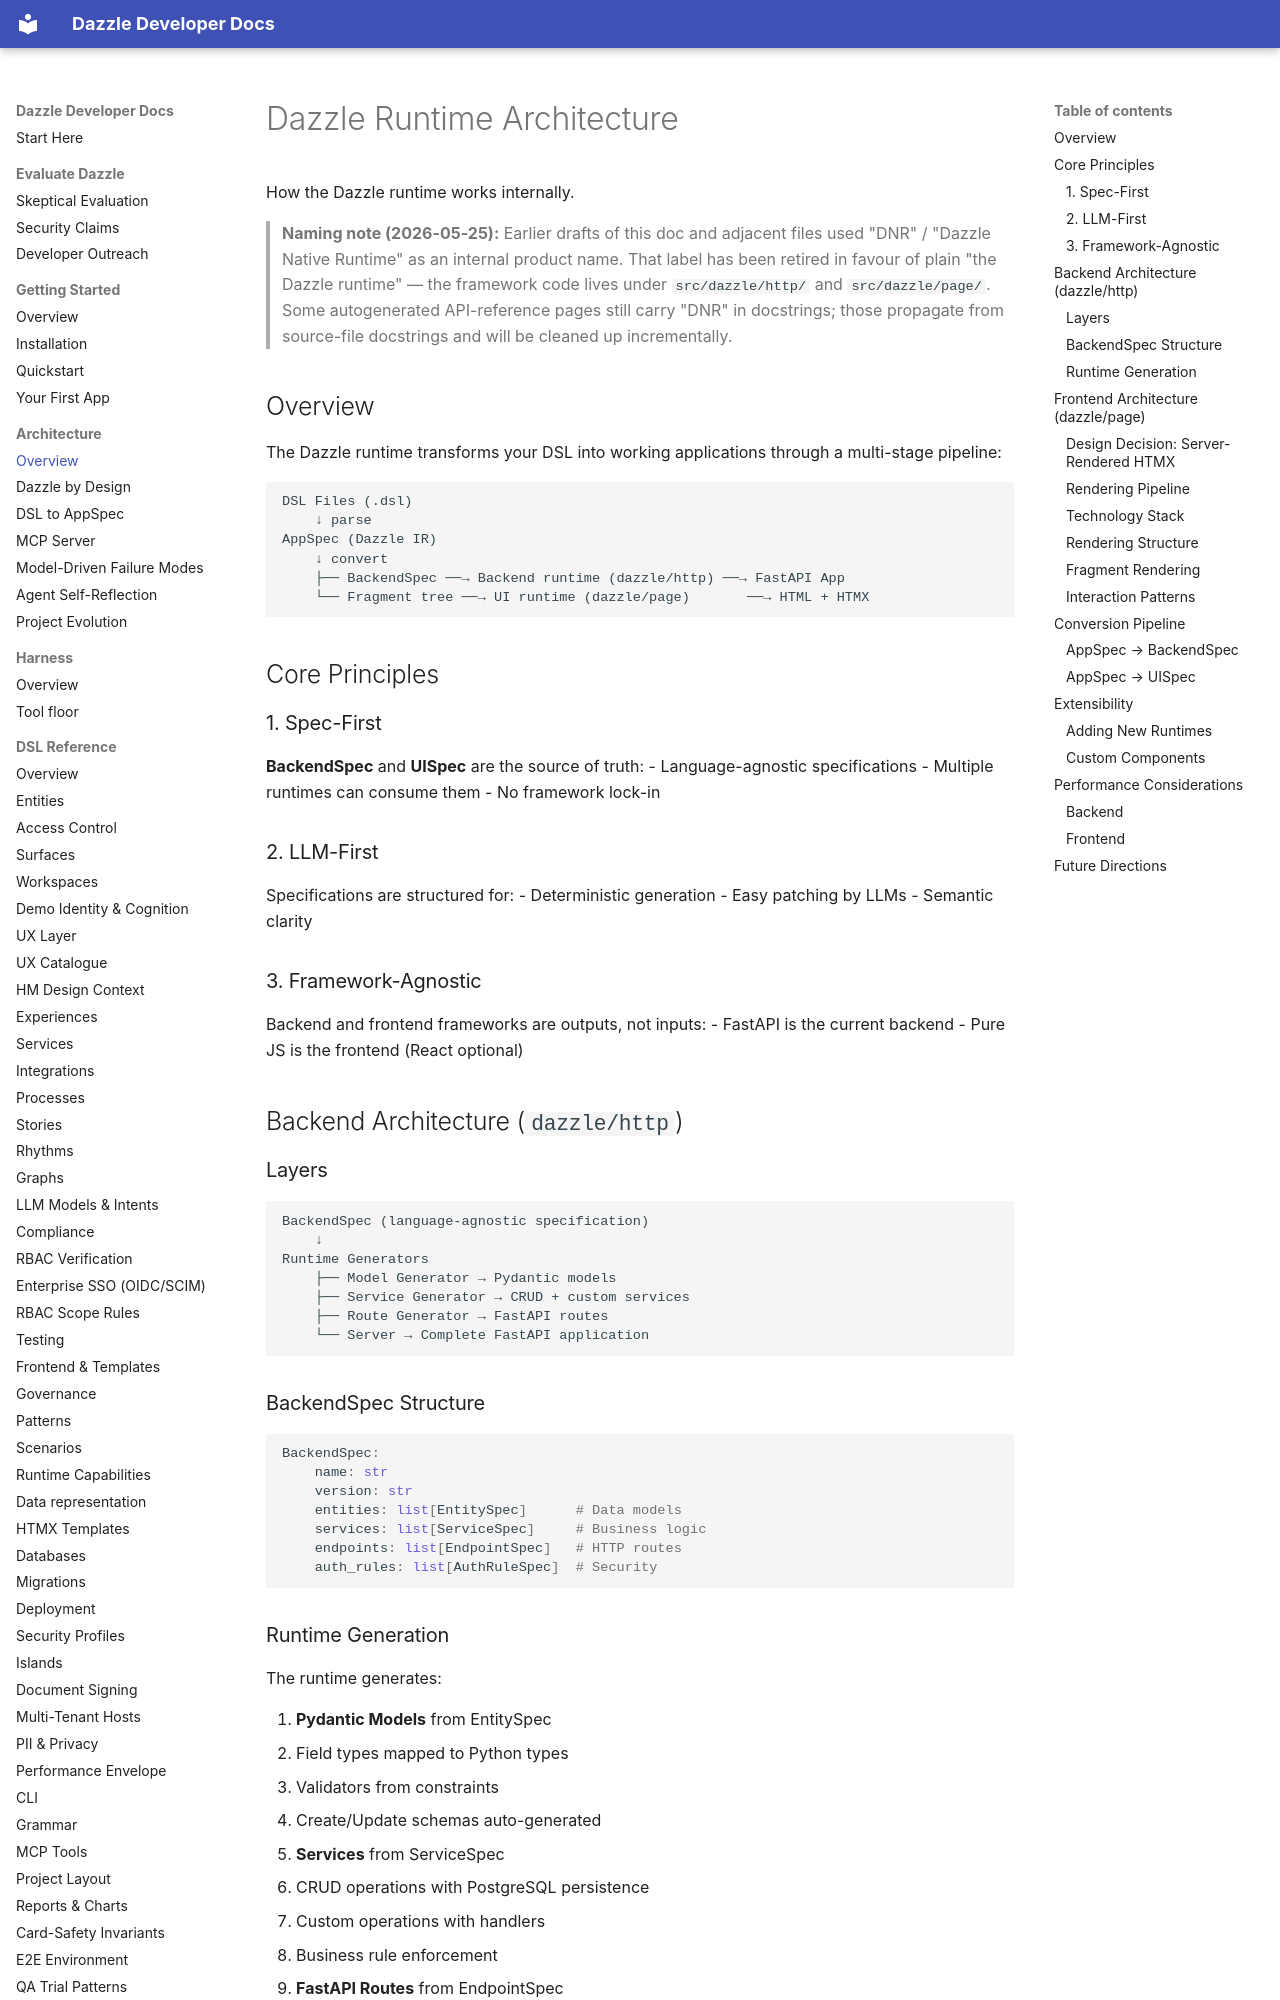

repository: manwithacat/dazzle · page: architecture/overview/index.html · generator: mkdocs

# Dazzle Runtime Architecture

How the Dazzle runtime works internally.

> **Naming note (2026-05-25):** Earlier drafts of this doc and adjacent files
> used "DNR" / "Dazzle Native Runtime" as an internal product name. That label
> has been retired in favour of plain "the Dazzle runtime" — the framework
> code lives under `src/dazzle/http/` and `src/dazzle/page/`. Some autogenerated
> API-reference pages still carry "DNR" in docstrings; those propagate from
> source-file docstrings and will be cleaned up incrementally.

## Overview

The Dazzle runtime transforms your DSL into working applications through a multi-stage pipeline:

```
DSL Files (.dsl)
    ↓ parse
AppSpec (Dazzle IR)
    ↓ convert
    ├── BackendSpec ──→ Backend runtime (dazzle/http) ──→ FastAPI App
    └── Fragment tree ──→ UI runtime (dazzle/page)       ──→ HTML + HTMX
```

## Core Principles

### 1. Spec-First

**BackendSpec** and **UISpec** are the source of truth:
- Language-agnostic specifications
- Multiple runtimes can consume them
- No framework lock-in

### 2. LLM-First

Specifications are structured for:
- Deterministic generation
- Easy patching by LLMs
- Semantic clarity

### 3. Framework-Agnostic

Backend and frontend frameworks are outputs, not inputs:
- FastAPI is the current backend
- Pure JS is the frontend (React optional)

## Backend Architecture (`dazzle/http`)

### Layers

```
BackendSpec (language-agnostic specification)
    ↓
Runtime Generators
    ├── Model Generator → Pydantic models
    ├── Service Generator → CRUD + custom services
    ├── Route Generator → FastAPI routes
    └── Server → Complete FastAPI application
```

### BackendSpec Structure

```python
BackendSpec:
    name: str
    version: str
    entities: list[EntitySpec]      # Data models
    services: list[ServiceSpec]     # Business logic
    endpoints: list[EndpointSpec]   # HTTP routes
    auth_rules: list[AuthRuleSpec]  # Security
```

### Runtime Generation

The runtime generates:

1. **Pydantic Models** from EntitySpec
   - Field types mapped to Python types
   - Validators from constraints
   - Create/Update schemas auto-generated

2. **Services** from ServiceSpec
   - CRUD operations with PostgreSQL persistence
   - Custom operations with handlers
   - Business rule enforcement

3. **FastAPI Routes** from EndpointSpec
   - RESTful endpoints
   - Request/response validation
   - OpenAPI documentation

## Frontend Architecture (`dazzle/page`)
